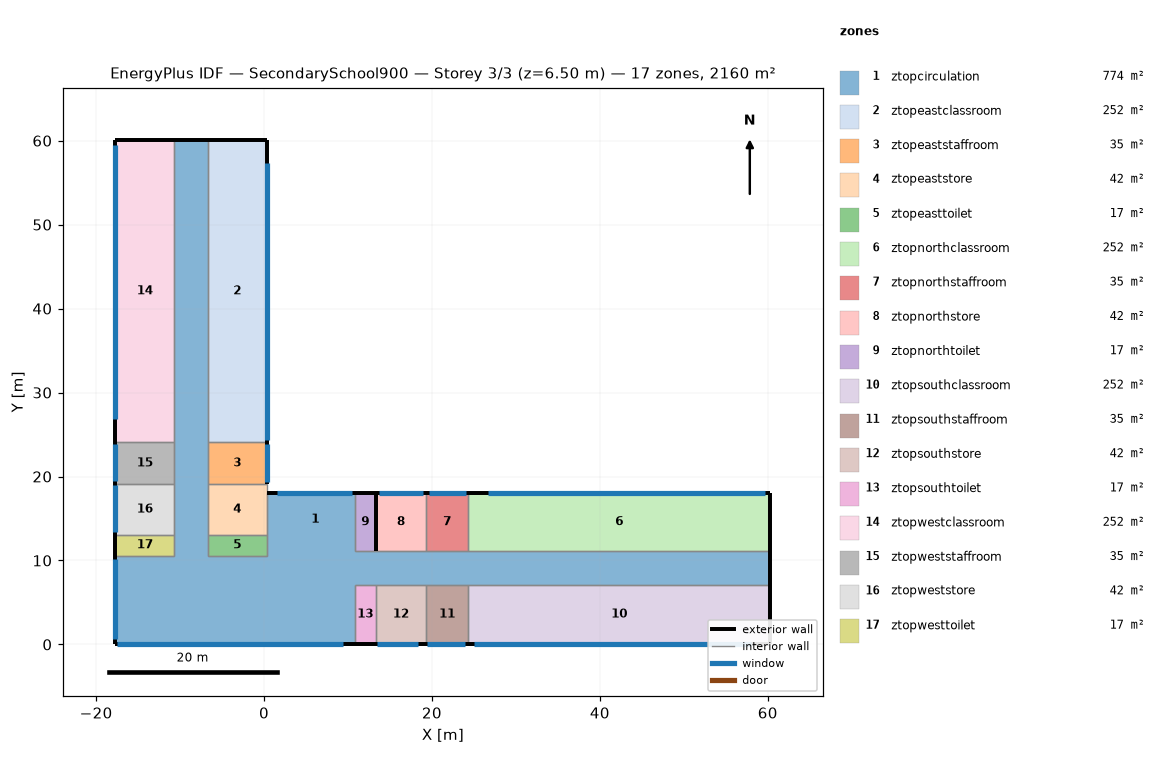
=== STOREY PLAN SPEC (per zone: floor XY polygon, exterior-wall plan segments, windows/doors) ===
zone 1: ztopcirculation  (774.0 m²)
  floor: (60.31, 11.09) (60.31, 7.09) (10.81, 7.09) (10.81, 0.09) (-17.69, 0.09) (-17.69, 10.59) (-10.69, 10.59) (-10.69, 60.09) (-6.69, 60.09) (-6.69, 10.59) (0.31, 10.59) (0.31, 18.09) (10.81, 18.09) (10.81, 11.09)
  exterior wall: (-17.69, 10.59) – (-17.69, 0.09)  [10.5 m]
    window: (-17.69, 10.19) – (-17.69, 0.69)  [23.7 m²]
  exterior wall: (-6.69, 60.09) – (-10.69, 60.09)  [4.0 m]
  exterior wall: (10.81, 18.09) – (0.31, 18.09)  [10.5 m]
    window: (10.52, 18.09) – (1.52, 18.09)  [18.0 m²]
  exterior wall: (60.31, 7.09) – (60.31, 11.09)  [4.0 m]
  exterior wall: (-17.69, 0.09) – (10.81, 0.09)  [28.5 m]
    window: (-17.54, 0.09) – (9.46, 0.09)  [54.0 m²]
  interior walls: 9
zone 2: ztopeastclassroom  (252.0 m²)
  floor: (0.31, 60.09) (0.31, 24.09) (-6.69, 24.09) (-6.69, 60.09)
  exterior wall: (0.31, 24.09) – (0.31, 60.09)  [36.0 m]
    window: (0.31, 24.40) – (0.31, 57.40)  [66.0 m²]
  exterior wall: (0.31, 60.09) – (-6.69, 60.09)  [7.0 m]
  interior walls: 2
zone 3: ztopeaststaffroom  (35.0 m²)
  floor: (0.31, 24.09) (0.31, 19.09) (-6.69, 19.09) (-6.69, 24.09)
  exterior wall: (0.31, 19.09) – (0.31, 24.09)  [5.0 m]
    window: (0.31, 19.34) – (0.31, 23.84)  [9.0 m²]
  interior walls: 3
zone 4: ztopeaststore  (42.0 m²)
  floor: (0.31, 19.09) (0.31, 13.09) (-6.69, 13.09) (-6.69, 19.09)
  interior walls: 4
zone 5: ztopeasttoilet  (17.5 m²)
  floor: (0.31, 13.09) (0.31, 10.59) (-6.69, 10.59) (-6.69, 13.09)
  interior walls: 4
zone 6: ztopnorthclassroom  (252.0 m²)
  floor: (60.31, 18.09) (60.31, 11.09) (24.31, 11.09) (24.31, 18.09)
  exterior wall: (60.31, 18.09) – (24.31, 18.09)  [36.0 m]
    window: (59.66, 18.09) – (26.66, 18.09)  [66.0 m²]
  exterior wall: (60.31, 11.09) – (60.31, 18.09)  [7.0 m]
  interior walls: 2
zone 7: ztopnorthstaffroom  (35.0 m²)
  floor: (24.31, 18.09) (24.31, 11.09) (19.31, 11.09) (19.31, 18.09)
  exterior wall: (24.31, 18.09) – (19.31, 18.09)  [5.0 m]
    window: (24.11, 18.09) – (19.61, 18.09)  [9.0 m²]
  interior walls: 3
zone 8: ztopnorthstore  (42.0 m²)
  floor: (19.31, 18.09) (19.31, 11.09) (13.31, 11.09) (13.31, 18.09)
  exterior wall: (19.31, 18.09) – (13.31, 18.09)  [6.0 m]
    window: (18.95, 18.09) – (13.71, 18.09)  [11.7 m²]
  interior walls: 3
zone 9: ztopnorthtoilet  (17.5 m²)
  floor: (13.31, 18.09) (13.31, 11.09) (10.81, 11.09) (10.81, 18.09)
  exterior wall: (13.31, 11.09) – (13.31, 18.09)  [7.0 m]
  exterior wall: (13.31, 18.09) – (10.81, 18.09)  [2.5 m]
  interior walls: 2
zone 10: ztopsouthclassroom  (252.0 m²)
  floor: (60.31, 7.09) (60.31, 0.09) (24.31, 0.09) (24.31, 7.09)
  exterior wall: (24.31, 0.09) – (60.31, 0.09)  [36.0 m]
    window: (24.99, 0.09) – (57.99, 0.09)  [66.0 m²]
  exterior wall: (60.31, 0.09) – (60.31, 7.09)  [7.0 m]
  interior walls: 2
zone 11: ztopsouthstaffroom  (35.0 m²)
  floor: (24.31, 7.09) (24.31, 0.09) (19.31, 0.09) (19.31, 7.09)
  exterior wall: (19.31, 0.09) – (24.31, 0.09)  [5.0 m]
    window: (19.46, 0.09) – (23.96, 0.09)  [9.0 m²]
  interior walls: 3
zone 12: ztopsouthstore  (42.0 m²)
  floor: (19.31, 7.09) (19.31, 0.09) (13.31, 0.09) (13.31, 7.09)
  exterior wall: (13.31, 0.09) – (19.31, 0.09)  [6.0 m]
    window: (13.48, 0.09) – (18.28, 0.09)  [12.0 m²]
  interior walls: 3
zone 13: ztopsouthtoilet  (17.5 m²)
  floor: (13.31, 7.09) (13.31, 0.09) (10.81, 0.09) (10.81, 7.09)
  exterior wall: (10.81, 0.09) – (13.31, 0.09)  [2.5 m]
  interior walls: 3
zone 14: ztopwestclassroom  (252.0 m²)
  floor: (-10.69, 60.09) (-10.69, 24.09) (-17.69, 24.09) (-17.69, 60.09)
  exterior wall: (-17.69, 60.09) – (-17.69, 24.09)  [36.0 m]
    window: (-17.69, 59.52) – (-17.69, 26.85)  [65.3 m²]
  exterior wall: (-10.69, 60.09) – (-17.69, 60.09)  [7.0 m]
  interior walls: 2
zone 15: ztopweststaffroom  (35.0 m²)
  floor: (-10.69, 24.09) (-10.69, 19.09) (-17.69, 19.09) (-17.69, 24.09)
  exterior wall: (-17.69, 24.09) – (-17.69, 19.09)  [5.0 m]
    window: (-17.69, 23.93) – (-17.69, 19.43)  [9.0 m²]
  interior walls: 3
zone 16: ztopweststore  (42.0 m²)
  floor: (-10.69, 19.09) (-10.69, 13.09) (-17.69, 13.09) (-17.69, 19.09)
  exterior wall: (-17.69, 19.09) – (-17.69, 13.09)  [6.0 m]
    window: (-17.69, 18.94) – (-17.69, 13.42)  [12.6 m²]
  interior walls: 3
zone 17: ztopwesttoilet  (17.5 m²)
  floor: (-10.69, 13.09) (-10.69, 10.59) (-17.69, 10.59) (-17.69, 13.09)
  exterior wall: (-17.69, 13.09) – (-17.69, 10.59)  [2.5 m]
  interior walls: 3

=== DERIVED (storey summary) ===
Building: SecondarySchool900
Storey: 3 of 3  (floor level z = 6.50 m)
Storey gross floor area: 2160.0 m²
Zones on this storey: 17
  - ztopcirculation: floor 774.0 m²; exterior wall 57.5 m (172.5 m²); 3 window(s) 95.8 m²; WWR 55.5%
  - ztopeastclassroom: floor 252.0 m²; exterior wall 43.0 m (129.0 m²); 1 window(s) 66.0 m²; WWR 51.2%
  - ztopeaststaffroom: floor 35.0 m²; exterior wall 5.0 m (15.0 m²); 1 window(s) 9.0 m²; WWR 60.0%
  - ztopeaststore: floor 42.0 m²
  - ztopeasttoilet: floor 17.5 m²
  - ztopnorthclassroom: floor 252.0 m²; exterior wall 43.0 m (129.0 m²); 1 window(s) 66.0 m²; WWR 51.2%
  - ztopnorthstaffroom: floor 35.0 m²; exterior wall 5.0 m (15.0 m²); 1 window(s) 9.0 m²; WWR 60.0%
  - ztopnorthstore: floor 42.0 m²; exterior wall 6.0 m (18.0 m²); 1 window(s) 11.7 m²; WWR 65.2%
  - ztopnorthtoilet: floor 17.5 m²; exterior wall 9.5 m (28.5 m²); WWR 0.0%
  - ztopsouthclassroom: floor 252.0 m²; exterior wall 43.0 m (129.0 m²); 1 window(s) 66.0 m²; WWR 51.2%
  - ztopsouthstaffroom: floor 35.0 m²; exterior wall 5.0 m (15.0 m²); 1 window(s) 9.0 m²; WWR 60.0%
  - ztopsouthstore: floor 42.0 m²; exterior wall 6.0 m (18.0 m²); 1 window(s) 12.0 m²; WWR 66.7%
  - ztopsouthtoilet: floor 17.5 m²; exterior wall 2.5 m (7.5 m²); WWR 0.0%
  - ztopwestclassroom: floor 252.0 m²; exterior wall 43.0 m (129.0 m²); 1 window(s) 65.3 m²; WWR 50.7%
  - ztopweststaffroom: floor 35.0 m²; exterior wall 5.0 m (15.0 m²); 1 window(s) 9.0 m²; WWR 60.0%
  - ztopweststore: floor 42.0 m²; exterior wall 6.0 m (18.0 m²); 1 window(s) 12.6 m²; WWR 69.9%
  - ztopwesttoilet: floor 17.5 m²; exterior wall 2.5 m (7.5 m²); WWR 0.0%
Zone adjacency: (none detected)